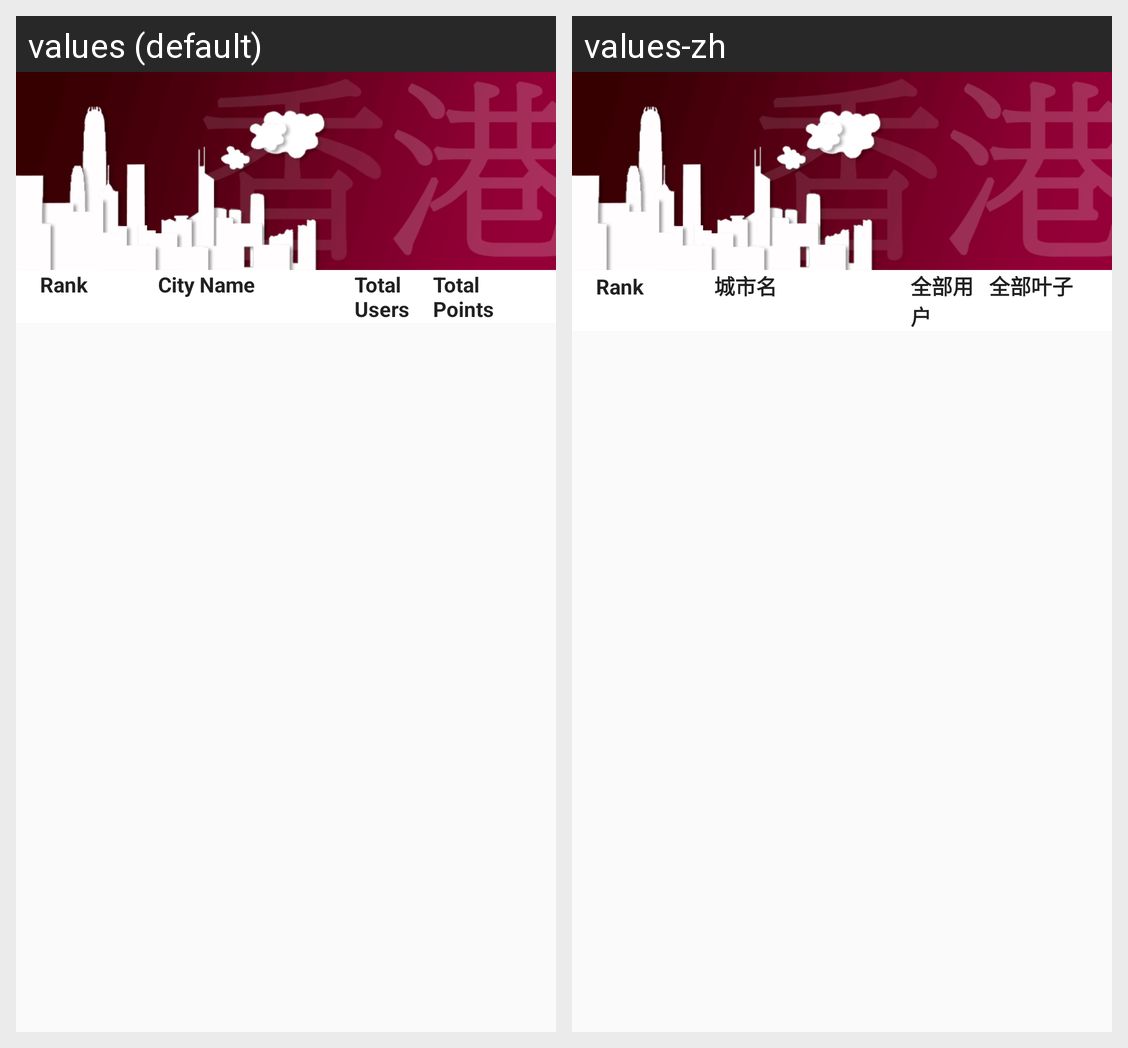

Translations of the strings shown on this Android screen, per locale in the grid:
Android screen res/layout/activity_leaderboard.xml rendered under 2 locales, left to right: values (default), values-zh. Device: Nexus 5 (rendered at 1080×1920; each locale shown at half size, 540×960, under a caption strip naming it); theme AppTheme.
Strings drawn on this screen, with the default value and each locale's value (text and hints the layout hard-codes, and strings that could not be matched under every locale, appear in the picture but are not listed):

username
  values: Username
  values-zh: Username  [not translated; the default value is used]

rank
  values: Rank
  values-zh: Rank  [not translated; the default value is used]

city
  values: City
  values-zh: City  [not translated; the default value is used]

leaves
  values: Leaves
  values-zh: Leaves  [not translated; the default value is used]

city_name
  values: City Name
  values-zh: 城市名

total_users
  values: Total Users
  values-zh: 全部用户

total_points
  values: Total Points
  values-zh: 全部叶子
